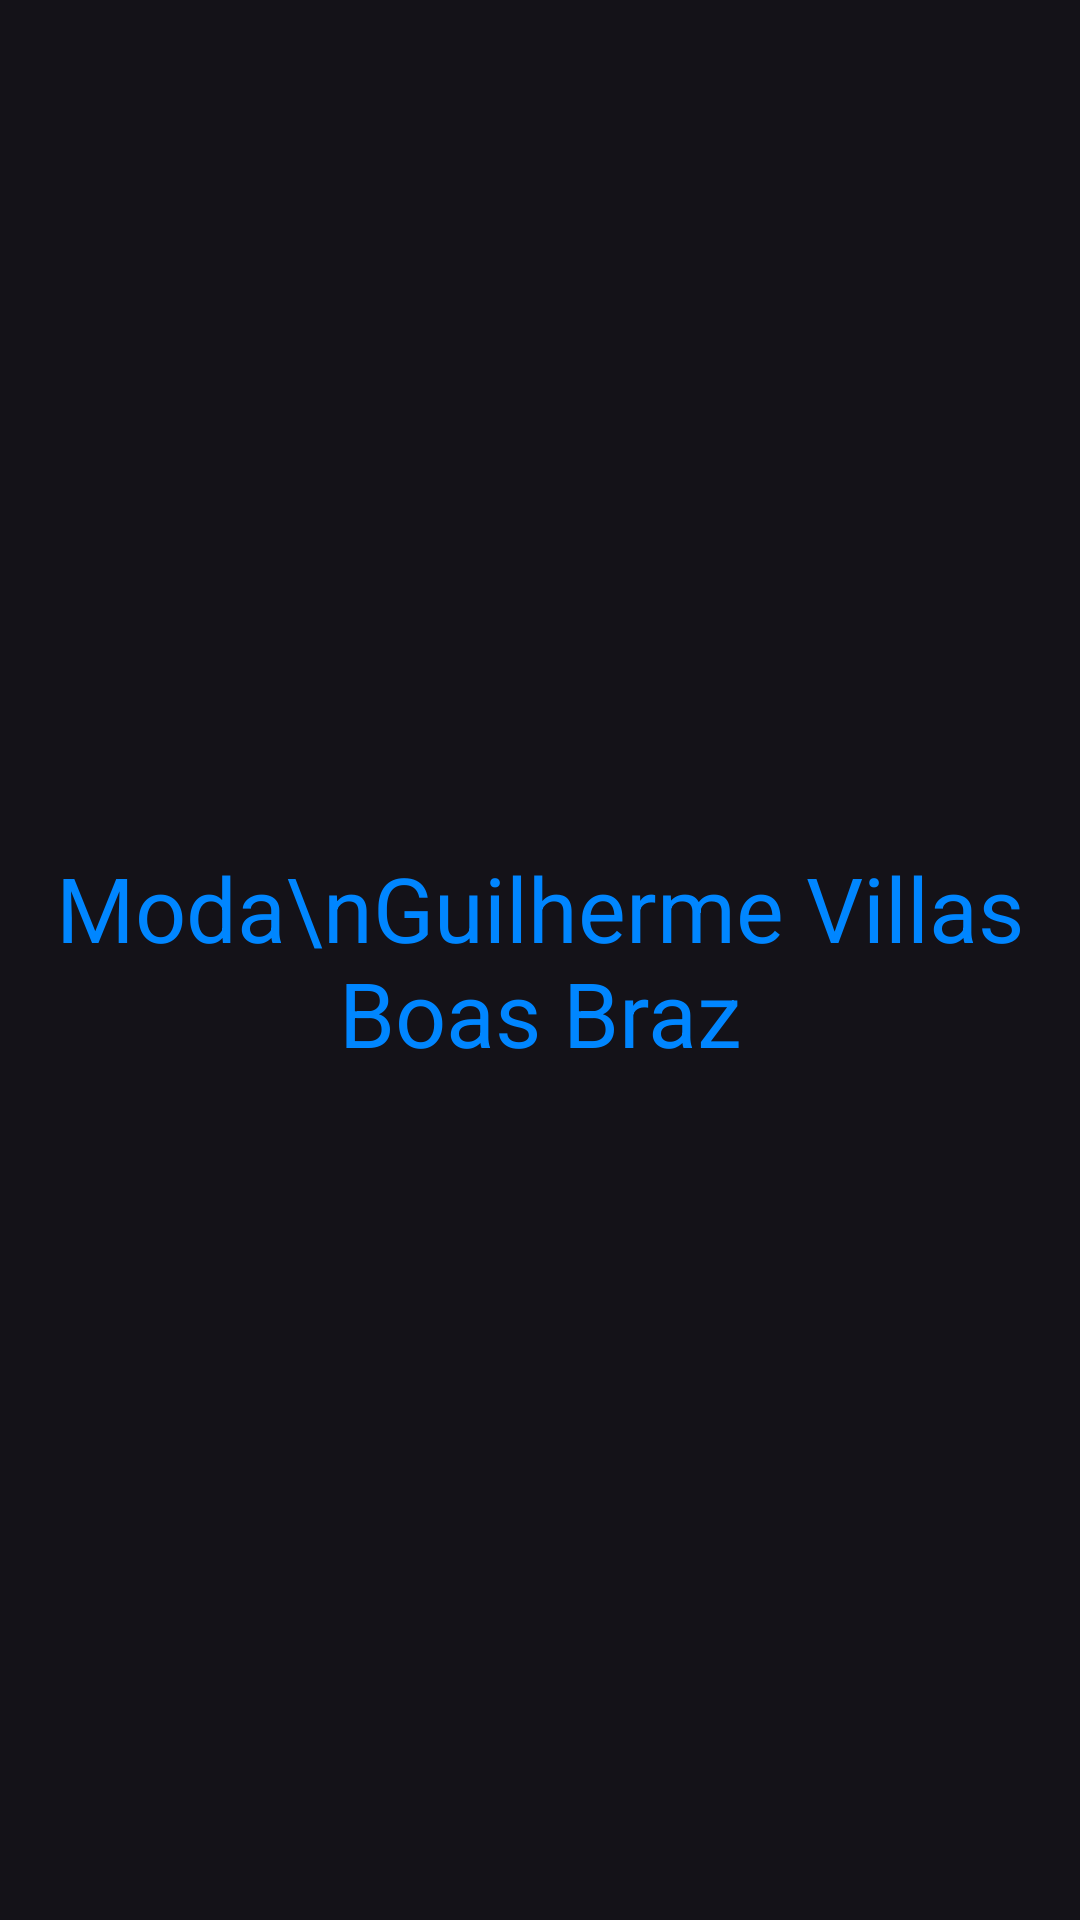

Write the Android layout XML for this screen, with the resource values it uses.
<!-- AndroidManifest.xml: application theme Theme.ExercicioMenuMagalu -->
<!-- res/layout/fragment_fashion.xml -->
<?xml version="1.0" encoding="utf-8"?>
<FrameLayout xmlns:android="http://schemas.android.com/apk/res/android"
    xmlns:tools="http://schemas.android.com/tools"
    android:layout_width="match_parent"
    android:layout_height="match_parent"
    tools:context=".HomeFragment">

    <TextView
        android:layout_width="match_parent"
        android:layout_height="match_parent"
        android:text="Moda\nGuilherme Villas Boas Braz"
        android:gravity="center"
        android:textColor="@color/magalu_blue"
        android:textSize="30sp"/>

</FrameLayout>
<!-- resources referenced by this layout -->
<resources>
  <color name="magalu_blue">#0086FF</color>
  <style name="Theme.ExercicioMenuMagalu" parent="Base.Theme.ExercicioMenuMagalu" />
  <style name="Base.Theme.ExercicioMenuMagalu" parent="Theme.Material3.Dark.NoActionBar">
          <item name="colorPrimary">@color/magalu_blue</item>
          <item name="colorPrimaryVariant">@color/magalu_blue_dark</item>
          <item name="android:statusBarColor">@color/magalu_blue</item>
      </style>
  <color name="magalu_blue_dark">#0066CC</color>
</resources>
